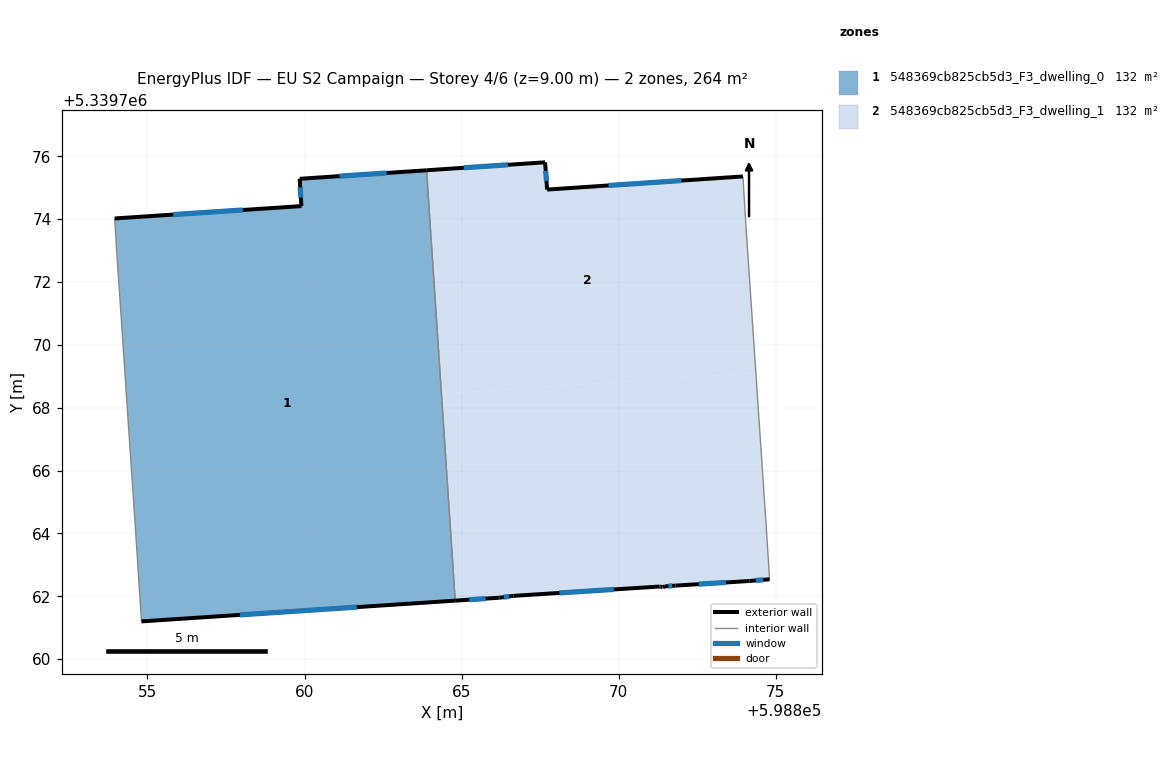
=== STOREY PLAN SPEC (per zone: floor XY polygon, exterior-wall plan segments, windows/doors) ===
zone 1: 548369cb825cb5d3_F3_dwelling_0  (132.1 m²)
  floor: (598863.88, 5339775.56) (598864.80, 5339761.86) (598854.81, 5339761.20) (598854.63, 5339763.92) (598854.11, 5339771.71) (598854.06, 5339772.43) (598853.96, 5339774.02) (598859.90, 5339774.42) (598859.85, 5339775.29)
  exterior wall: (598859.90, 5339774.42) – (598853.96, 5339774.02)  [6.0 m]
    window: (598858.04, 5339774.29) – (598855.82, 5339774.15)  [2.5 m²]
  exterior wall: (598859.85, 5339775.29) – (598859.90, 5339774.42)  [0.9 m]
    window: (598859.86, 5339775.01) – (598859.88, 5339774.69)  [0.4 m²]
  exterior wall: (598863.88, 5339775.56) – (598859.85, 5339775.29)  [4.0 m]
    window: (598862.62, 5339775.47) – (598861.11, 5339775.37)  [1.7 m²]
  exterior wall: (598854.81, 5339761.20) – (598864.80, 5339761.86)  [10.0 m]
    window: (598857.94, 5339761.41) – (598861.67, 5339761.65)  [4.2 m²]
  interior walls: 5
zone 2: 548369cb825cb5d3_F3_dwelling_1  (132.1 m²)
  floor: (598874.36, 5339769.11) (598874.70, 5339764.20) (598874.80, 5339762.54) (598874.16, 5339762.49) (598871.81, 5339762.34) (598871.47, 5339762.31) (598871.40, 5339762.29) (598871.33, 5339762.30) (598871.30, 5339762.31) (598866.65, 5339762.01) (598866.21, 5339761.95) (598864.80, 5339761.86) (598864.36, 5339768.44)
  floor: (598873.95, 5339775.36) (598874.05, 5339773.77) (598874.36, 5339769.11) (598864.36, 5339768.44) (598863.88, 5339775.56) (598867.66, 5339775.81) (598867.72, 5339774.94)
  exterior wall: (598866.21, 5339761.95) – (598866.66, 5339762.01)  [0.5 m]
    window: (598866.35, 5339761.97) – (598866.51, 5339761.99)  [0.2 m²]
  exterior wall: (598864.80, 5339761.86) – (598866.21, 5339761.95)  [1.4 m]
    window: (598865.24, 5339761.89) – (598865.76, 5339761.92)  [0.6 m²]
  exterior wall: (598867.66, 5339775.81) – (598863.88, 5339775.56)  [3.8 m]
    window: (598866.47, 5339775.73) – (598865.07, 5339775.64)  [1.6 m²]
  exterior wall: (598867.72, 5339774.94) – (598867.66, 5339775.81)  [0.9 m]
    window: (598867.70, 5339775.21) – (598867.68, 5339775.54)  [0.4 m²]
  exterior wall: (598873.95, 5339775.36) – (598867.72, 5339774.94)  [6.2 m]
    window: (598872.00, 5339775.23) – (598869.67, 5339775.07)  [2.6 m²]
  exterior wall: (598874.16, 5339762.49) – (598874.80, 5339762.54)  [0.6 m]
    window: (598874.36, 5339762.50) – (598874.60, 5339762.52)  [0.3 m²]
  exterior wall: (598871.81, 5339762.34) – (598874.16, 5339762.49)  [2.4 m]
    window: (598872.55, 5339762.38) – (598873.42, 5339762.44)  [1.0 m²]
  exterior wall: (598871.47, 5339762.31) – (598871.81, 5339762.34)  [0.3 m]
    window: (598871.58, 5339762.32) – (598871.70, 5339762.33)  [0.1 m²]
  exterior wall: (598871.41, 5339762.29) – (598871.47, 5339762.31)  [0.1 m]
  exterior wall: (598871.40, 5339762.29) – (598871.41, 5339762.29)  [0.0 m]
  exterior wall: (598871.33, 5339762.30) – (598871.40, 5339762.29)  [0.1 m]
  exterior wall: (598871.30, 5339762.31) – (598871.33, 5339762.30)  [0.0 m]
  exterior wall: (598866.66, 5339762.01) – (598871.30, 5339762.31)  [4.7 m]
    window: (598868.11, 5339762.11) – (598869.85, 5339762.22)  [1.9 m²]
  interior walls: 4

=== DERIVED (storey summary) ===
Building: EU S2 Campaign
Storey: 4 of 6  (floor level z = 9.00 m)
Storey gross floor area: 264.3 m²
Zones on this storey: 2
  - 548369cb825cb5d3_F3_dwelling_0: floor 132.1 m²; exterior wall 20.9 m (62.6 m²); 4 window(s) 8.7 m²; WWR 13.9%
  - 548369cb825cb5d3_F3_dwelling_1: floor 132.1 m²; exterior wall 20.9 m (62.8 m²); 9 window(s) 8.7 m²; WWR 13.8%
Zone adjacency (shared interzone walls):
  - 548369cb825cb5d3_F3_dwelling_0 ↔ 548369cb825cb5d3_F3_dwelling_1